The GitHub repository Max-Highsmith/TerrainClassifier contains a labelled image folder "BirdTerrainData" with 3 categories: land, mixed terrain, water. Examples follow, each with its label.

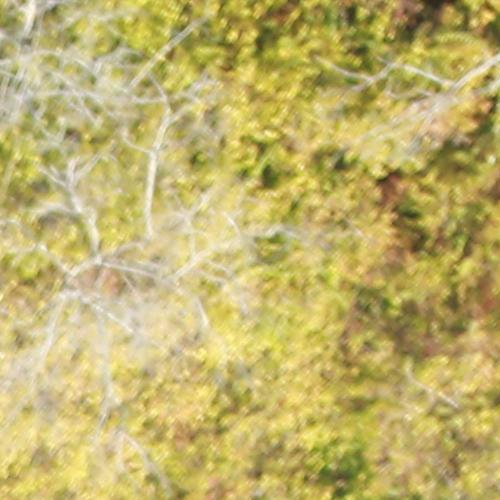
Label: land

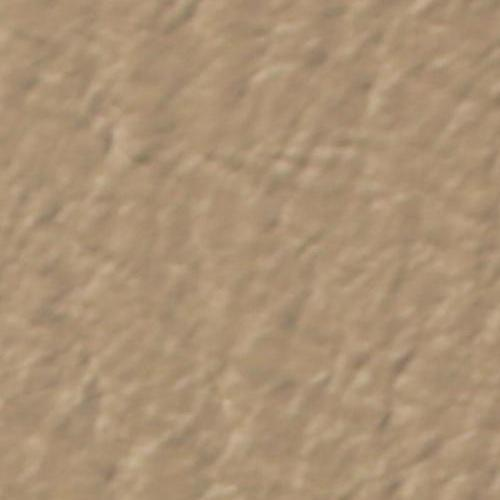
Label: water

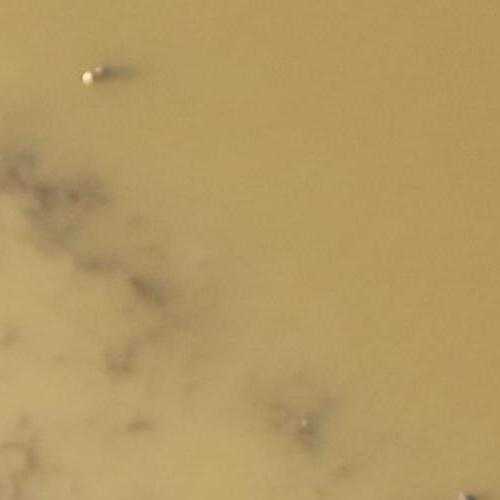
Label: mixed terrain

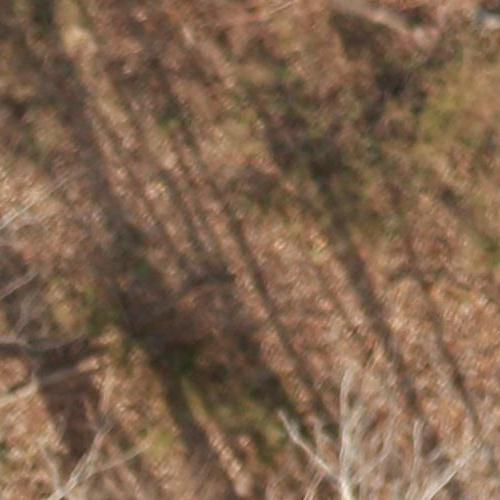
Label: land

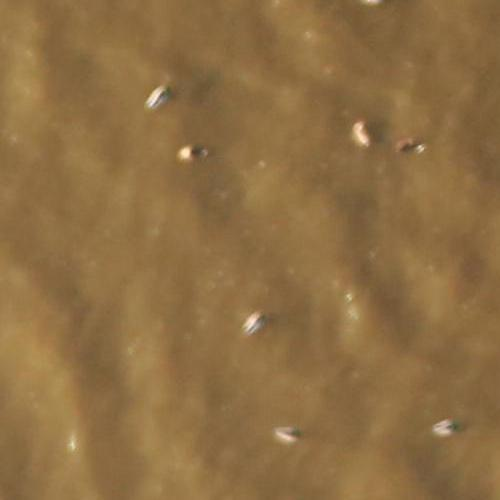
Label: water

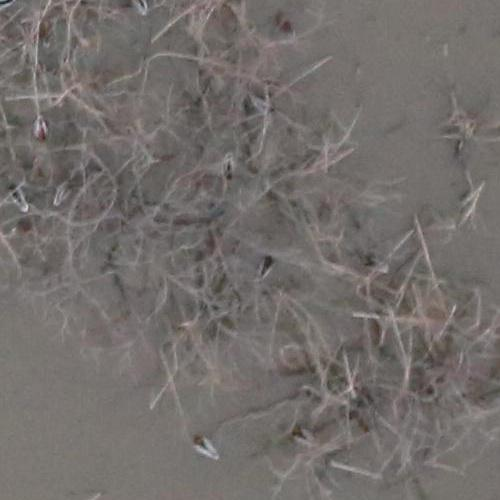
Label: mixed terrain
